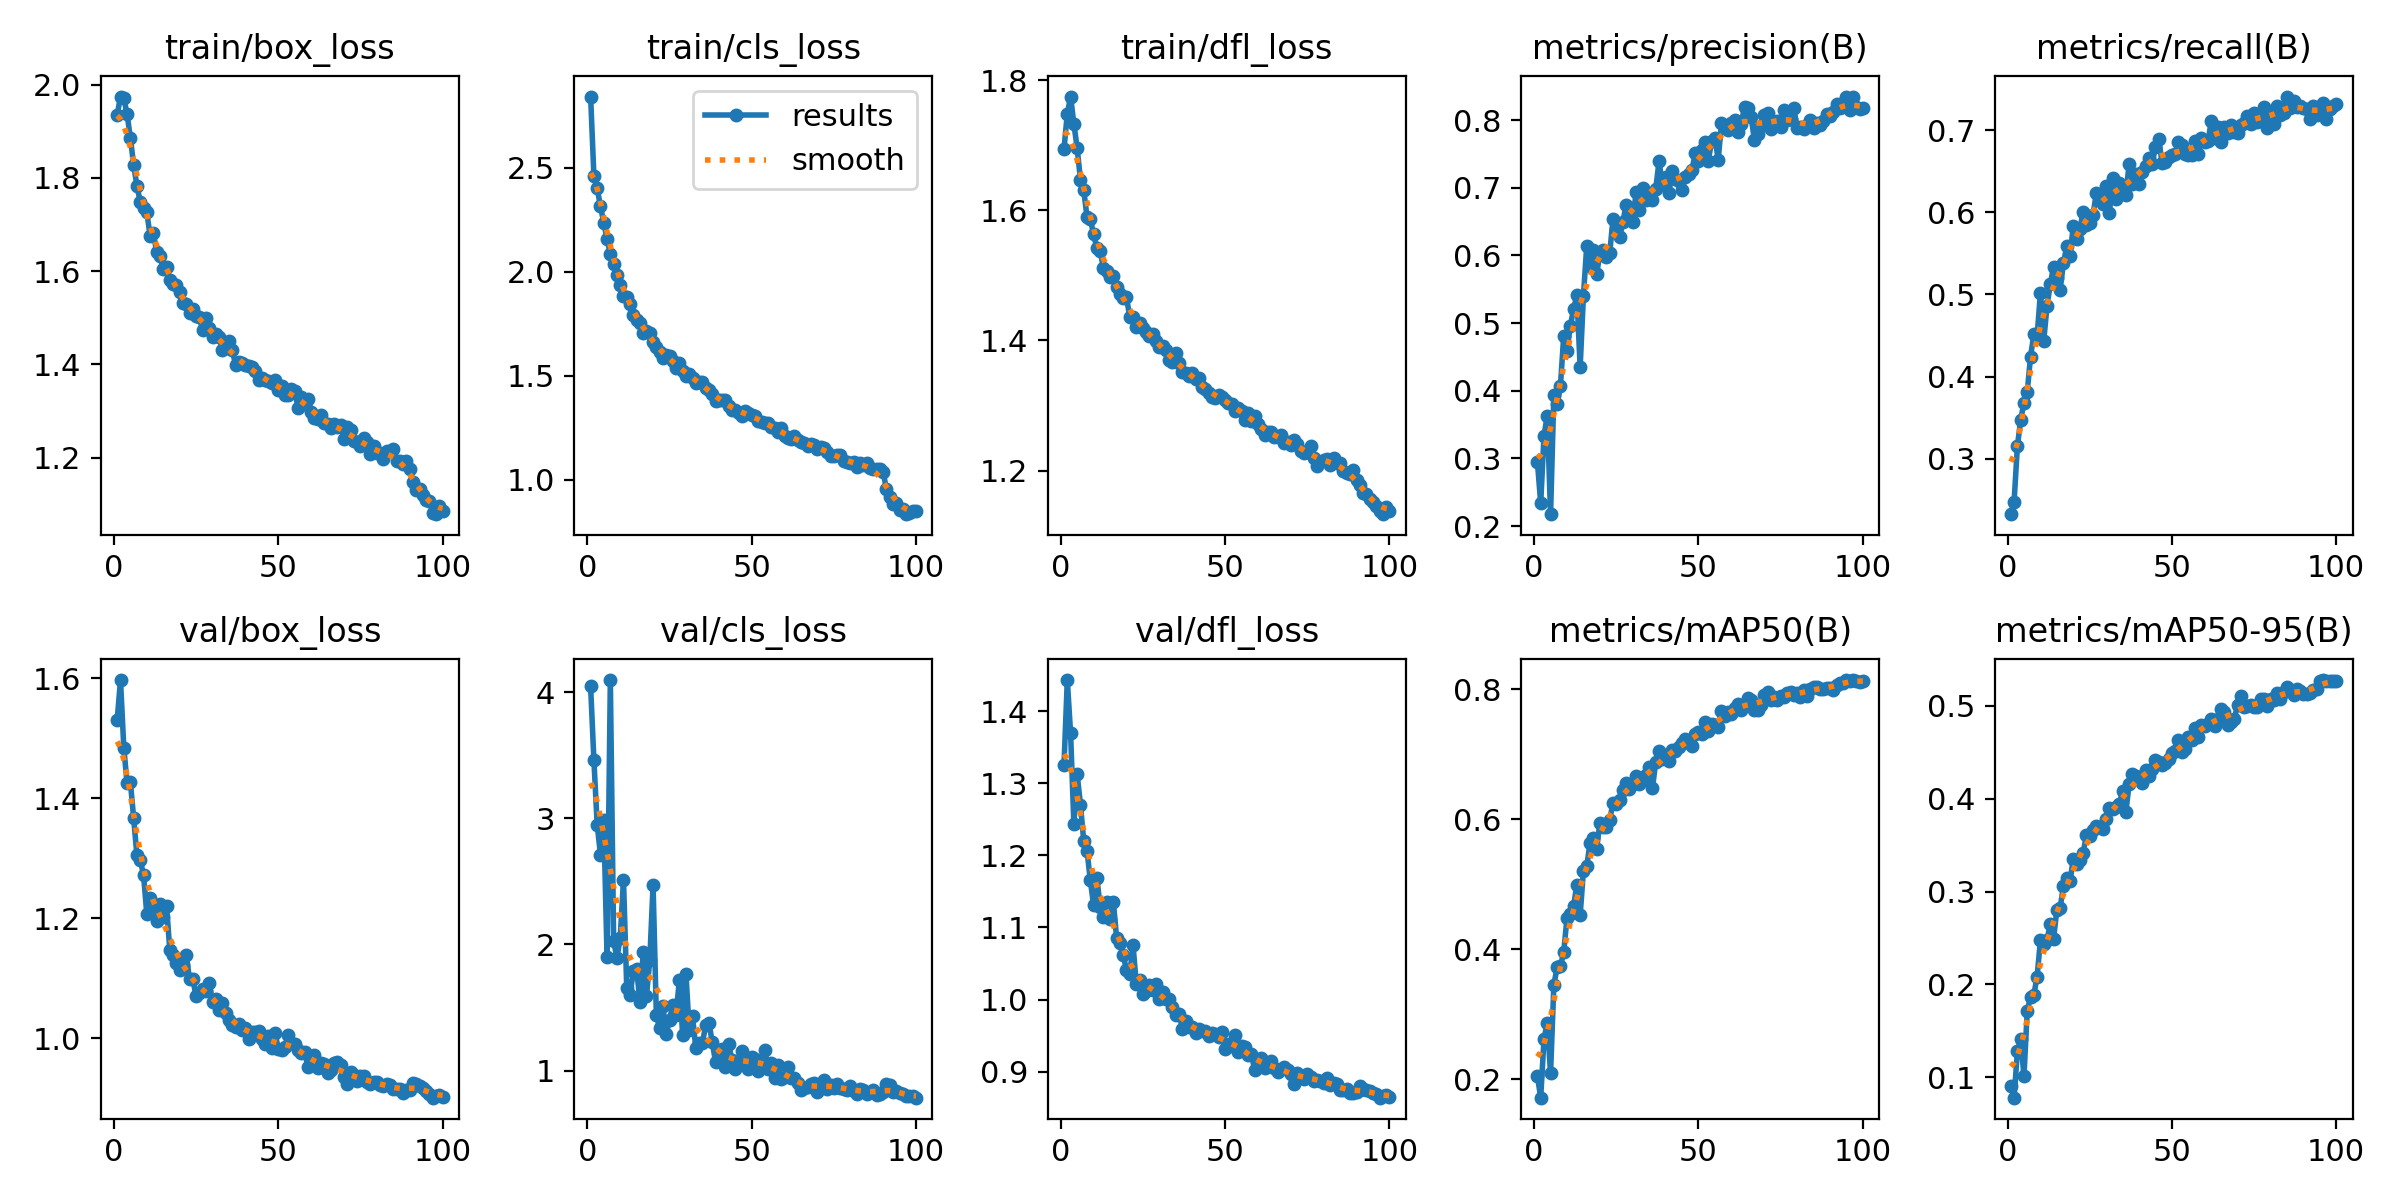

The data file committed next to this chart (first rows):
epoch, time, train/box_loss, train/cls_loss, train/dfl_loss, metrics/precision(B), metrics/recall(B), metrics/mAP50(B), metrics/mAP50-95(B), val/box_loss, val/cls_loss, val/dfl_loss, lr/pg0, lr/pg1, lr/pg2
1, 46.72, 1.936, 2.842, 1.695, 0.2947, 0.2324, 0.2045, 0.09123, 1.531, 4.044, 1.326, 0.0005546, 0.0005546, 0.0005546
2, 95.22, 1.975, 2.461, 1.748, 0.2337, 0.2478, 0.1716, 0.07822, 1.597, 3.462, 1.443, 0.001099, 0.001099, 0.001099
3, 140.4, 1.972, 2.401, 1.775, 0.3337, 0.3151, 0.262, 0.1282, 1.484, 2.949, 1.369, 0.001633, 0.001633, 0.001633
4, 180.2, 1.937, 2.314, 1.733, 0.3629, 0.3472, 0.2867, 0.1413, 1.425, 2.712, 1.243, 0.001617, 0.001617, 0.001617
5, 227.4, 1.886, 2.236, 1.696, 0.2175, 0.3681, 0.2093, 0.1014, 1.427, 2.983, 1.312, 0.001601, 0.001601, 0.001601
6, 274.6, 1.828, 2.157, 1.647, 0.3933, 0.3813, 0.3454, 0.1719, 1.367, 1.9, 1.27, 0.001584, 0.001584, 0.001584
7, 320.7, 1.783, 2.086, 1.631, 0.3808, 0.4243, 0.3722, 0.1864, 1.304, 4.095, 1.22, 0.001568, 0.001568, 0.001568
8, 363, 1.749, 2.036, 1.59, 0.4065, 0.4512, 0.3742, 0.189, 1.297, 2.028, 1.207, 0.001551, 0.001551, 0.001551
9, 409.1, 1.736, 1.983, 1.586, 0.4811, 0.449, 0.3953, 0.2084, 1.272, 1.895, 1.165, 0.001535, 0.001535, 0.001535
10, 452.3, 1.726, 1.935, 1.564, 0.4586, 0.5013, 0.4487, 0.2474, 1.207, 2.05, 1.131, 0.001518, 0.001518, 0.001518
11, 493.9, 1.676, 1.883, 1.541, 0.496, 0.4428, 0.4544, 0.2437, 1.234, 2.512, 1.169, 0.001502, 0.001502, 0.001502
12, 529.3, 1.682, 1.876, 1.537, 0.5202, 0.4854, 0.466, 0.248, 1.222, 1.652, 1.128, 0.001485, 0.001485, 0.001485
13, 564.8, 1.641, 1.844, 1.511, 0.5413, 0.5122, 0.4996, 0.2647, 1.196, 1.601, 1.114, 0.001469, 0.001469, 0.001469
14, 600.4, 1.632, 1.793, 1.507, 0.4348, 0.5336, 0.4523, 0.2492, 1.224, 1.789, 1.136, 0.001452, 0.001452, 0.001452
15, 636.7, 1.604, 1.768, 1.497, 0.5405, 0.5194, 0.5208, 0.2802, 1.202, 1.807, 1.112, 0.001436, 0.001436, 0.001436
16, 672.5, 1.609, 1.755, 1.5, 0.6134, 0.5059, 0.5278, 0.2823, 1.221, 1.548, 1.136, 0.001419, 0.001419, 0.001419
17, 707, 1.582, 1.707, 1.482, 0.5846, 0.5377, 0.5633, 0.3058, 1.147, 1.937, 1.085, 0.001403, 0.001403, 0.001403
18, 741.3, 1.573, 1.716, 1.472, 0.6083, 0.5583, 0.5712, 0.3144, 1.139, 1.595, 1.079, 0.001386, 0.001386, 0.001386
19, 775.3, 1.571, 1.705, 1.465, 0.5719, 0.5473, 0.554, 0.3109, 1.124, 1.877, 1.062, 0.00137, 0.00137, 0.00137
20, 810, 1.554, 1.663, 1.466, 0.6021, 0.5828, 0.5944, 0.3351, 1.113, 2.47, 1.041, 0.001353, 0.001353, 0.001353
21, 845.1, 1.532, 1.636, 1.436, 0.6086, 0.5668, 0.5888, 0.3298, 1.121, 1.437, 1.036, 0.001337, 0.001337, 0.001337
22, 880.6, 1.529, 1.613, 1.436, 0.5979, 0.5792, 0.5888, 0.334, 1.139, 1.337, 1.075, 0.00132, 0.00132, 0.00132
23, 919.2, 1.511, 1.584, 1.421, 0.6038, 0.6006, 0.5994, 0.3417, 1.098, 1.51, 1.021, 0.001304, 0.001304, 0.001304
24, 955.9, 1.519, 1.598, 1.426, 0.6538, 0.5847, 0.6251, 0.3606, 1.098, 1.29, 1.027, 0.001287, 0.001287, 0.001287
25, 990.5, 1.503, 1.593, 1.419, 0.6381, 0.5865, 0.623, 0.3602, 1.07, 1.405, 1.008, 0.001271, 0.001271, 0.001271
26, 1025, 1.501, 1.57, 1.413, 0.6271, 0.5964, 0.6295, 0.3661, 1.074, 1.521, 1.011, 0.001254, 0.001254, 0.001254
27, 1060, 1.474, 1.537, 1.407, 0.6498, 0.6234, 0.6457, 0.3706, 1.081, 1.445, 1.02, 0.001238, 0.001238, 0.001238
28, 1095, 1.5, 1.56, 1.41, 0.6745, 0.6167, 0.6554, 0.3694, 1.079, 1.718, 1.013, 0.001221, 0.001221, 0.001221
29, 1130, 1.478, 1.522, 1.399, 0.664, 0.6097, 0.646, 0.367, 1.091, 1.28, 1.022, 0.001205, 0.001205, 0.001205
30, 1165, 1.459, 1.5, 1.39, 0.6499, 0.6317, 0.6541, 0.3785, 1.06, 1.766, 1.001, 0.001188, 0.001188, 0.001188
31, 1200, 1.466, 1.506, 1.392, 0.6929, 0.5995, 0.6664, 0.3898, 1.065, 1.321, 1.01, 0.001172, 0.001172, 0.001172
32, 1236, 1.458, 1.487, 1.385, 0.6667, 0.6419, 0.6541, 0.3893, 1.046, 1.429, 1.001, 0.001155, 0.001155, 0.001155
33, 1271, 1.431, 1.467, 1.369, 0.6995, 0.6163, 0.6607, 0.3912, 1.058, 1.181, 1.001, 0.001139, 0.001139, 0.001139
34, 1307, 1.435, 1.47, 1.367, 0.6812, 0.6357, 0.6685, 0.3938, 1.042, 1.219, 0.9903, 0.001122, 0.001122, 0.001122
35, 1343, 1.45, 1.469, 1.38, 0.6902, 0.6238, 0.6806, 0.4084, 1.03, 1.218, 0.9791, 0.001106, 0.001106, 0.001106
36, 1378, 1.431, 1.442, 1.365, 0.6813, 0.6214, 0.6486, 0.3859, 1.021, 1.358, 0.9805, 0.001089, 0.001089, 0.001089
37, 1416, 1.399, 1.429, 1.351, 0.698, 0.6591, 0.6882, 0.4155, 1.018, 1.38, 0.9593, 0.001073, 0.001073, 0.001073
38, 1451, 1.406, 1.413, 1.349, 0.7393, 0.634, 0.705, 0.4264, 1.023, 1.226, 0.9703, 0.001056, 0.001056, 0.001056
39, 1485, 1.402, 1.38, 1.346, 0.7053, 0.6464, 0.6931, 0.4239, 1.013, 1.07, 0.9621, 0.00104, 0.00104, 0.00104
40, 1520, 1.398, 1.384, 1.35, 0.7155, 0.634, 0.6988, 0.4225, 1.017, 1.083, 0.9622, 0.001023, 0.001023, 0.001023
41, 1555, 1.395, 1.382, 1.341, 0.6921, 0.6488, 0.6898, 0.4168, 0.9982, 1.17, 0.9529, 0.001007, 0.001007, 0.001007
42, 1589, 1.395, 1.384, 1.342, 0.7251, 0.6558, 0.7068, 0.4306, 1.01, 1.029, 0.9587, 0.0009904, 0.0009904, 0.0009904
43, 1624, 1.386, 1.353, 1.329, 0.7124, 0.6656, 0.7055, 0.4242, 1.009, 1.208, 0.9562, 0.0009739, 0.0009739, 0.0009739
44, 1658, 1.367, 1.333, 1.326, 0.7101, 0.659, 0.7119, 0.4315, 1.012, 1.083, 0.9556, 0.0009574, 0.0009574, 0.0009574
45, 1692, 1.37, 1.336, 1.319, 0.6969, 0.6798, 0.7171, 0.4416, 0.9975, 1.015, 0.9487, 0.0009409, 0.0009409, 0.0009409
46, 1727, 1.365, 1.319, 1.314, 0.7159, 0.6894, 0.7236, 0.4398, 0.9901, 1.044, 0.9536, 0.0009244, 0.0009244, 0.0009244
47, 1761, 1.365, 1.306, 1.311, 0.7202, 0.6604, 0.7172, 0.436, 1.004, 1.154, 0.9526, 0.0009078, 0.0009078, 0.0009078
48, 1794, 1.36, 1.332, 1.316, 0.7255, 0.6615, 0.7129, 0.4378, 0.9839, 1.082, 0.9473, 0.0008913, 0.0008913, 0.0008913
49, 1829, 1.367, 1.322, 1.314, 0.7508, 0.6675, 0.7312, 0.4429, 1.008, 1.017, 0.9544, 0.0008748, 0.0008748, 0.0008748
50, 1864, 1.344, 1.311, 1.308, 0.7393, 0.6695, 0.7343, 0.4494, 0.9823, 1.105, 0.9316, 0.0008583, 0.0008583, 0.0008583
51, 1900, 1.353, 1.308, 1.304, 0.7553, 0.6707, 0.7319, 0.4514, 0.9794, 1.09, 0.9377, 0.0008418, 0.0008418, 0.0008418
52, 1936, 1.334, 1.28, 1.303, 0.7682, 0.6857, 0.7502, 0.4633, 0.9845, 0.9979, 0.936, 0.0008253, 0.0008253, 0.0008253
53, 1971, 1.335, 1.277, 1.292, 0.7399, 0.6823, 0.7361, 0.4496, 1.005, 1.056, 0.9503, 0.0008088, 0.0008088, 0.0008088
54, 2007, 1.346, 1.27, 1.296, 0.7695, 0.6714, 0.7463, 0.4535, 0.9913, 1.162, 0.9273, 0.0007923, 0.0007923, 0.0007923
55, 2043, 1.342, 1.273, 1.292, 0.7738, 0.6698, 0.745, 0.4663, 0.9907, 1.014, 0.936, 0.0007758, 0.0007758, 0.0007758
56, 2078, 1.307, 1.254, 1.278, 0.7414, 0.6697, 0.7428, 0.4627, 0.9797, 1.064, 0.9342, 0.0007593, 0.0007593, 0.0007593
57, 2114, 1.331, 1.249, 1.288, 0.7959, 0.6863, 0.7661, 0.4761, 0.9753, 0.9418, 0.9226, 0.0007428, 0.0007428, 0.0007428
58, 2149, 1.314, 1.231, 1.275, 0.7889, 0.671, 0.7583, 0.4661, 0.9771, 1.043, 0.9246, 0.0007263, 0.0007263, 0.0007263
59, 2184, 1.326, 1.25, 1.284, 0.7851, 0.6906, 0.7657, 0.479, 0.952, 0.9333, 0.9019, 0.0007098, 0.0007098, 0.0007098
60, 2220, 1.299, 1.212, 1.271, 0.796, 0.6856, 0.7629, 0.4782, 0.9652, 0.9494, 0.9163, 0.0006933, 0.0006933, 0.0006933
... 40 more rows
